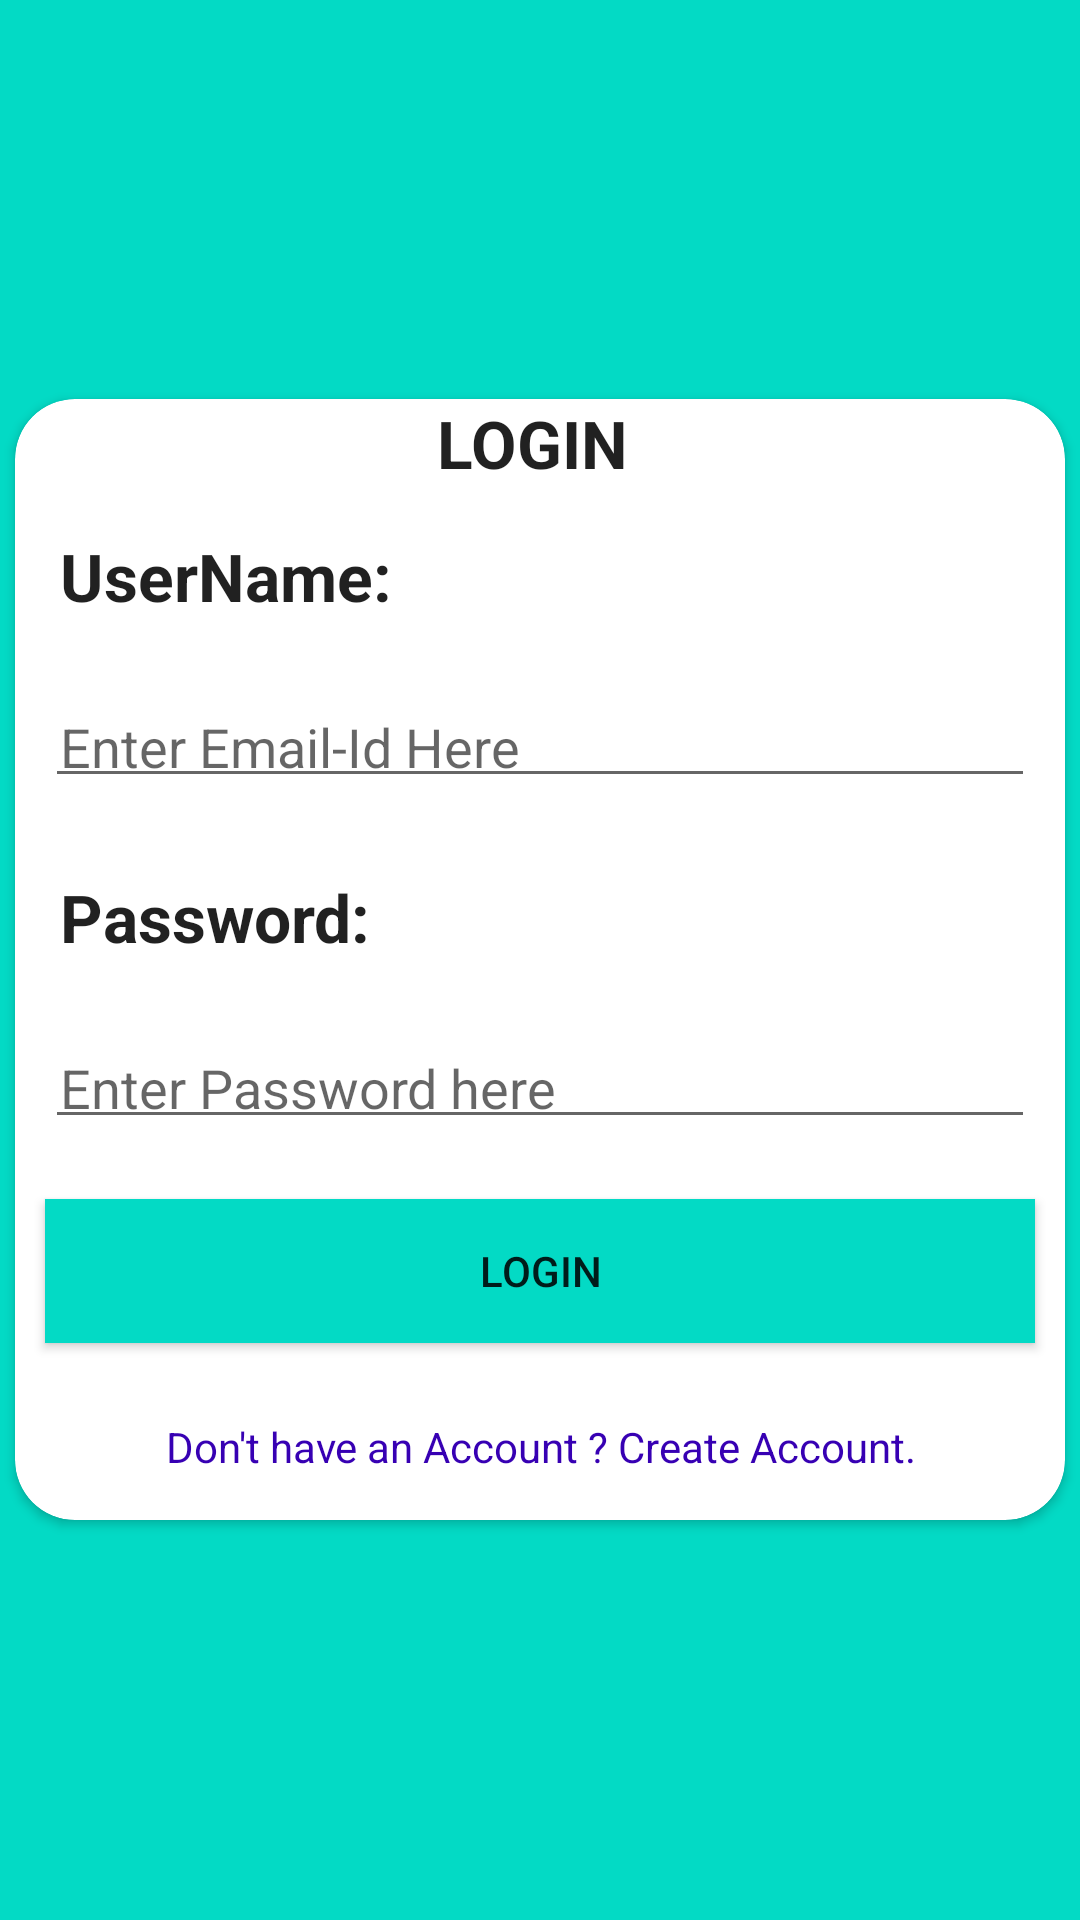

Write the Android layout XML for this screen, with the resource values it uses.
<!-- AndroidManifest.xml: application theme AppTheme -->
<!-- res/layout/activity_login_.xml -->
<?xml version="1.0" encoding="utf-8"?>
<LinearLayout android:layout_height="match_parent"
    xmlns:android="http://schemas.android.com/apk/res/android"

    android:layout_width="match_parent"
    android:orientation="vertical"
    android:background="@color/colorAccent"
    xmlns:app="http://schemas.android.com/apk/res-auto"
    android:gravity="center">
    <androidx.cardview.widget.CardView

        android:layout_width="350dp"
        android:background="@color/cardview_light_background"
        android:layout_height="wrap_content"
        android:layout_gravity="center"
        app:cardCornerRadius="20dp">
        <LinearLayout
            android:layout_width="match_parent"
            android:layout_height="wrap_content"
            android:orientation="vertical">
            <TextView
                android:layout_width="match_parent"
                android:layout_height="wrap_content"
                android:text="Login "
                android:textStyle="bold"
                android:textAllCaps="true"
                android:gravity="center"
                android:textAppearance="@style/TextAppearance.AppCompat.Large"
                 />

            <TextView
            android:layout_width="wrap_content"
            android:layout_height="wrap_content"
            android:text="UserName: "
            android:textStyle="bold"
            android:layout_margin="10dp"
            android:padding="5dp"
            android:textAppearance="@style/TextAppearance.AppCompat.Large"/>
        <EditText
            android:id="@+id/login_email"
            android:layout_width="match_parent"
            android:layout_margin="10dp"
            android:padding="5dp"
            android:inputType="textEmailAddress"
            android:hint="Enter Email-Id Here"
            android:layout_height="wrap_content"/>
            <TextView
                android:layout_width="wrap_content"
                android:layout_height="wrap_content"
                android:text="Password: "
                android:layout_margin="10dp"
                android:padding="5dp"

                android:textStyle="bold"
                android:textAppearance="@style/TextAppearance.AppCompat.Large"/>
            <EditText
                android:id="@+id/login_pass"
                android:layout_width="match_parent"
                android:layout_height="wrap_content"
                android:layout_margin="10dp"
                android:padding="5dp"
                android:inputType="textPassword"
                android:hint="Enter Password here"
                />
            <ProgressBar
                android:id="@+id/lprogressbar"
                android:layout_width="wrap_content"
                android:layout_height="wrap_content"
                android:layout_gravity="center"
                android:visibility="gone"
                />
            <Button
                android:id="@+id/login_btn"
                android:layout_width="match_parent"
                android:layout_height="wrap_content"
                android:text="Login"
                 android:padding="5dp"

                android:layout_margin="10dp"
                android:background="@color/colorAccent"/>
<TextView
    android:id="@+id/register_link"
    android:layout_width="match_parent"
    android:layout_height="wrap_content"
    android:gravity="center"
    android:padding="5dp"
    android:layout_margin="10dp"
    android:text="Don't have an Account ? Create Account."
    android:textColor="@color/colorPrimaryDark"

    />
        </LinearLayout>
    </androidx.cardview.widget.CardView>

</LinearLayout>
<!-- resources referenced by this layout -->
<resources>
  <style name="AppTheme" parent="Theme.AppCompat.Light.DarkActionBar">
          
          <item name="colorPrimary">@color/colorPrimary</item>
          <item name="colorPrimaryDark">@color/colorPrimaryDark</item>
          <item name="colorAccent">@color/colorAccent</item>
      </style>
  <!-- not gathered from this repository: default colours our renderer supplied (Android Studio template values) -->
  <color name="colorPrimary">#FF6200EE</color>
  <color name="colorPrimaryDark">#FF3700B3</color>
  <color name="colorAccent">#FF03DAC5</color>
</resources>
